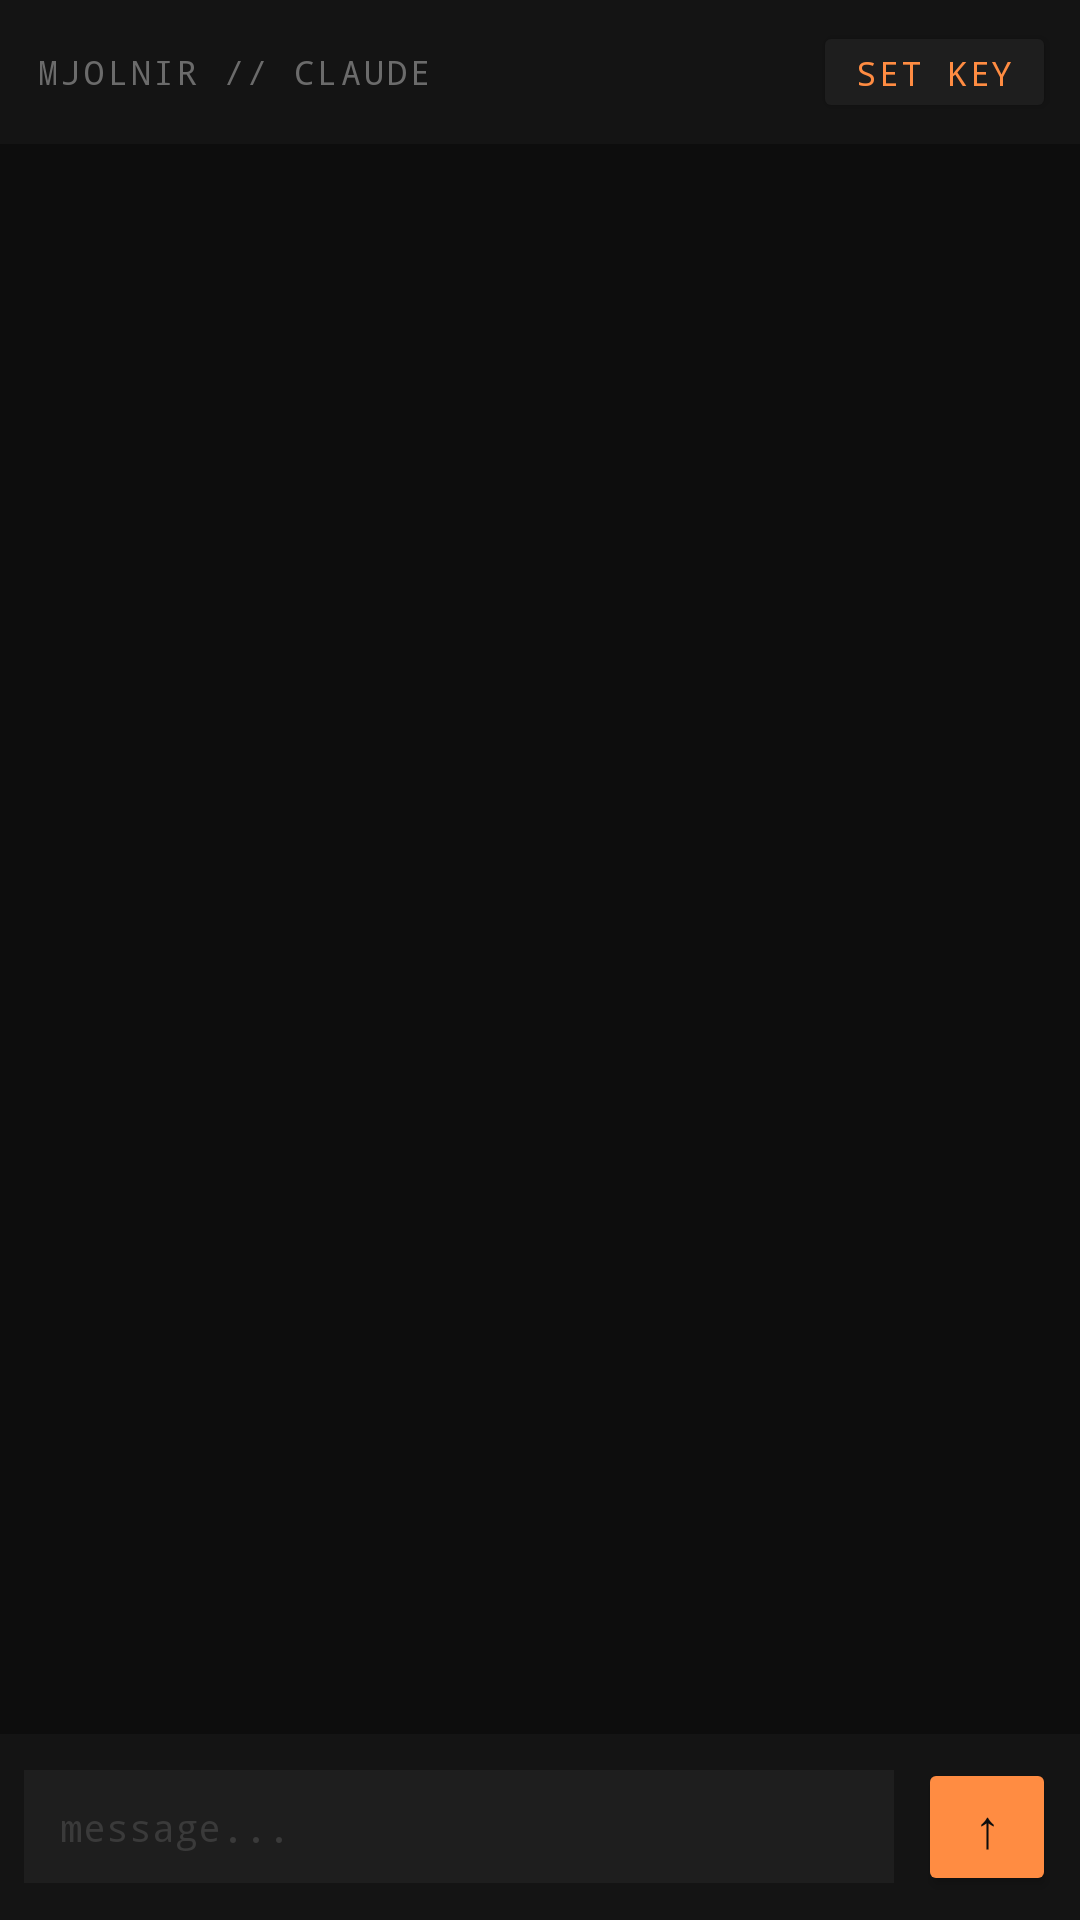

Write the Android layout XML for this screen, with the resource values it uses.
<!-- AndroidManifest.xml: application theme Theme.MjolnirTerminal -->
<!-- res/layout/fragment_claude.xml -->
<?xml version="1.0" encoding="utf-8"?>
<LinearLayout xmlns:android="http://schemas.android.com/apk/res/android"
    android:layout_width="match_parent"
    android:layout_height="match_parent"
    android:orientation="vertical"
    android:fitsSystemWindows="true"
    android:background="@color/bg_primary">

    <LinearLayout
        android:layout_width="match_parent"
        android:layout_height="48dp"
        android:orientation="horizontal"
        android:paddingStart="12dp"
        android:paddingEnd="8dp"
        android:gravity="center_vertical"
        android:background="@color/bg_secondary">

        <TextView
            android:layout_width="0dp"
            android:layout_height="wrap_content"
            android:layout_weight="1"
            android:text="MJOLNIR // CLAUDE"
            android:textColor="@color/text_dim"
            android:fontFamily="monospace"
            android:textSize="11sp"
            android:letterSpacing="0.1"
            android:ellipsize="end"
            android:maxLines="1" />

        <Button
            android:id="@+id/api_key_button"
            android:layout_width="wrap_content"
            android:layout_height="34dp"
            android:minWidth="0dp"
            android:minHeight="0dp"
            android:text="SET KEY"
            android:textSize="11sp"
            android:fontFamily="monospace"
            android:letterSpacing="0.08"
            android:paddingStart="14dp"
            android:paddingEnd="14dp"
            android:backgroundTint="@color/bg_tertiary"
            android:textColor="@color/claude_orange" />
    </LinearLayout>

    <androidx.recyclerview.widget.RecyclerView
        android:id="@+id/message_list"
        android:layout_width="match_parent"
        android:layout_height="0dp"
        android:layout_weight="1"
        android:paddingStart="12dp"
        android:paddingEnd="12dp"
        android:paddingTop="8dp"
        android:paddingBottom="4dp"
        android:clipToPadding="false"
        android:scrollbars="none" />

    <LinearLayout
        android:layout_width="match_parent"
        android:layout_height="wrap_content"
        android:orientation="horizontal"
        android:background="@color/bg_secondary"
        android:padding="8dp"
        android:gravity="center_vertical">

        <EditText
            android:id="@+id/input_field"
            android:layout_width="0dp"
            android:layout_height="wrap_content"
            android:layout_weight="1"
            android:hint="message..."
            android:textColorHint="@color/text_hint"
            android:textColor="@color/claude_orange"
            android:textSize="13sp"
            android:fontFamily="monospace"
            android:background="@color/bg_tertiary"
            android:paddingStart="12dp"
            android:paddingEnd="12dp"
            android:paddingTop="10dp"
            android:paddingBottom="10dp"
            android:imeOptions="actionSend"
            android:inputType="textMultiLine|textAutoCorrect"
            android:maxLines="4" />

        <Button
            android:id="@+id/send_button"
            android:layout_width="46dp"
            android:layout_height="46dp"
            android:layout_marginStart="8dp"
            android:text="↑"
            android:textSize="18sp"
            android:textColor="@color/bg_primary"
            android:backgroundTint="@color/claude_orange"
            android:padding="0dp" />
    </LinearLayout>

</LinearLayout>
<!-- resources referenced by this layout -->
<resources>
  <color name="bg_primary">#0D0D0D</color>
  <color name="bg_secondary">#141414</color>
  <color name="bg_tertiary">#1E1E1E</color>
  <color name="claude_orange">#FF8C42</color>
  <color name="text_dim">#6B6B6B</color>
  <color name="text_hint">#3A3A3A</color>
  <style name="Theme.MjolnirTerminal" parent="Theme.MaterialComponents.NoActionBar">
          <item name="android:colorBackground">@color/bg_primary</item>
          <item name="colorPrimary">@color/text_primary</item>
          <item name="colorOnPrimary">@color/bg_primary</item>
          <item name="colorSurface">@color/bg_secondary</item>
          <item name="android:statusBarColor">@color/status_bar</item>
          <item name="android:navigationBarColor">@color/bg_primary</item>
          <item name="android:windowLightStatusBar">false</item>
          <item name="android:windowLightNavigationBar">false</item>
          <item name="android:textColorPrimary">@color/text_primary</item>
          <item name="android:textColorSecondary">@color/text_dim</item>
          <item name="editTextStyle">@style/Widget.MjolnirTerminal.EditText</item>
      </style>
  <color name="text_primary">#E0E0E0</color>
  <color name="status_bar">#0D0D0D</color>
  <style name="Widget.MjolnirTerminal.EditText" parent="Widget.AppCompat.EditText">
          <item name="android:textColor">@color/text_primary</item>
          <item name="android:textColorHint">@color/text_hint</item>
          <item name="android:background">@color/bg_tertiary</item>
      </style>
</resources>
